Run: headless pygame with SDL's dummy video driver; simulated clock (each Clock.tick advances the game by its frame time, no real sleeping); random seed 0; keys injected as events and as key.get_pressed() state; no mouse input.
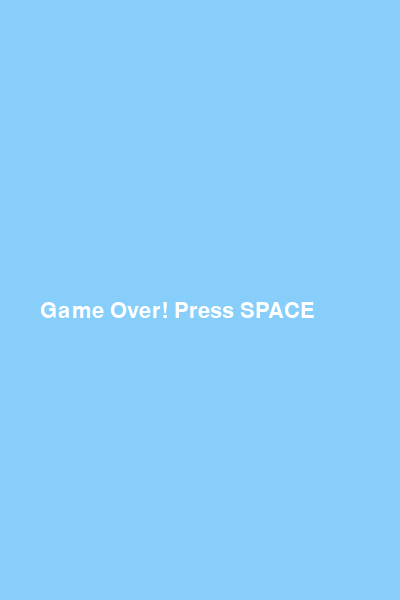
Frame 1 of 4 · flips 1–60 · no input
Frame 2 of 4 · flips 61–180 · tapped SPACE, RETURN · held RIGHT (→), D · screen unchanged from frame 1, image omitted
Frame 3 of 4 · flips 181–300 · held DOWN (↓), S · screen unchanged from frame 2, image omitted
Frame 4 of 4 · flips 301–420 · held LEFT (←), A, UP (↑), W · screen unchanged from frame 3, image omitted

The pygame program that drew these frames:

import pygame
import sys
import random

# Initialize pygame
pygame.init()

# Screen dimensions
WIDTH = 400
HEIGHT = 600
screen = pygame.display.set_mode((WIDTH, HEIGHT))
pygame.display.set_caption("🐤 Flappy Bird Clone")

# Colors
WHITE = (255, 255, 255)
BLUE = (135, 206, 250)
GREEN = (0, 200, 0)

# Game variables
gravity = 0.5
bird_movement = 0
game_active = True
score = 0
high_score = 0

# Fonts
font = pygame.font.SysFont("Arial", 32)

# Bird
bird = pygame.Rect(WIDTH // 4, HEIGHT // 2, 30, 30)

# Pipes
pipe_width = 70
pipe_gap = 150
pipe_list = []
SPAWNPIPE = pygame.USEREVENT
pygame.time.set_timer(SPAWNPIPE, 1200)

def draw_bird():
    pygame.draw.ellipse(screen, (255, 255, 0), bird)  # Yellow bird

def create_pipe():
    height = random.randint(100, 400)
    top_pipe = pygame.Rect(WIDTH, height - pipe_gap - 400, pipe_width, 400)
    bottom_pipe = pygame.Rect(WIDTH, height, pipe_width, 400)
    return top_pipe, bottom_pipe

def move_pipes(pipes):
    for pipe in pipes:
        pipe.centerx -= 5
    return [pipe for pipe in pipes if pipe.right > 0]

def draw_pipes(pipes):
    for pipe in pipes:
        pygame.draw.rect(screen, GREEN, pipe)

def check_collision(pipes):
    for pipe in pipes:
        if bird.colliderect(pipe):
            return False
    if bird.top <= 0 or bird.bottom >= HEIGHT:
        return False
    return True

def display_score():
    score_surface = font.render(f"Score: {score}", True, WHITE)
    screen.blit(score_surface, (10, 10))

    high_surface = font.render(f"High Score: {high_score}", True, WHITE)
    screen.blit(high_surface, (10, 50))

# Game loop
clock = pygame.time.Clock()
while True:
    for event in pygame.event.get():
        if event.type == pygame.QUIT:
            pygame.quit()
            sys.exit()

        if event.type == pygame.KEYDOWN:
            if event.key == pygame.K_SPACE and game_active:
                bird_movement = 0
                bird_movement = -8
            if event.key == pygame.K_SPACE and not game_active:
                game_active = True
                pipe_list.clear()
                bird.center = (WIDTH // 4, HEIGHT // 2)
                bird_movement = 0
                score = 0

        if event.type == SPAWNPIPE:
            pipe_list.extend(create_pipe())

    screen.fill(BLUE)

    if game_active:
        # Bird
        bird_movement += gravity
        bird.centery += int(bird_movement)
        draw_bird()

        # Pipes
        pipe_list = move_pipes(pipe_list)
        draw_pipes(pipe_list)

        # Collision
        game_active = check_collision(pipe_list)

        # Score
        score += 0.01
        display_score()

    else:
        game_over_surface = font.render("Game Over! Press SPACE", True, WHITE)
        screen.blit(game_over_surface, (40, HEIGHT // 2))
        if score > high_score:
            high_score = int(score)

    pygame.display.update()
    clock.tick(60)
